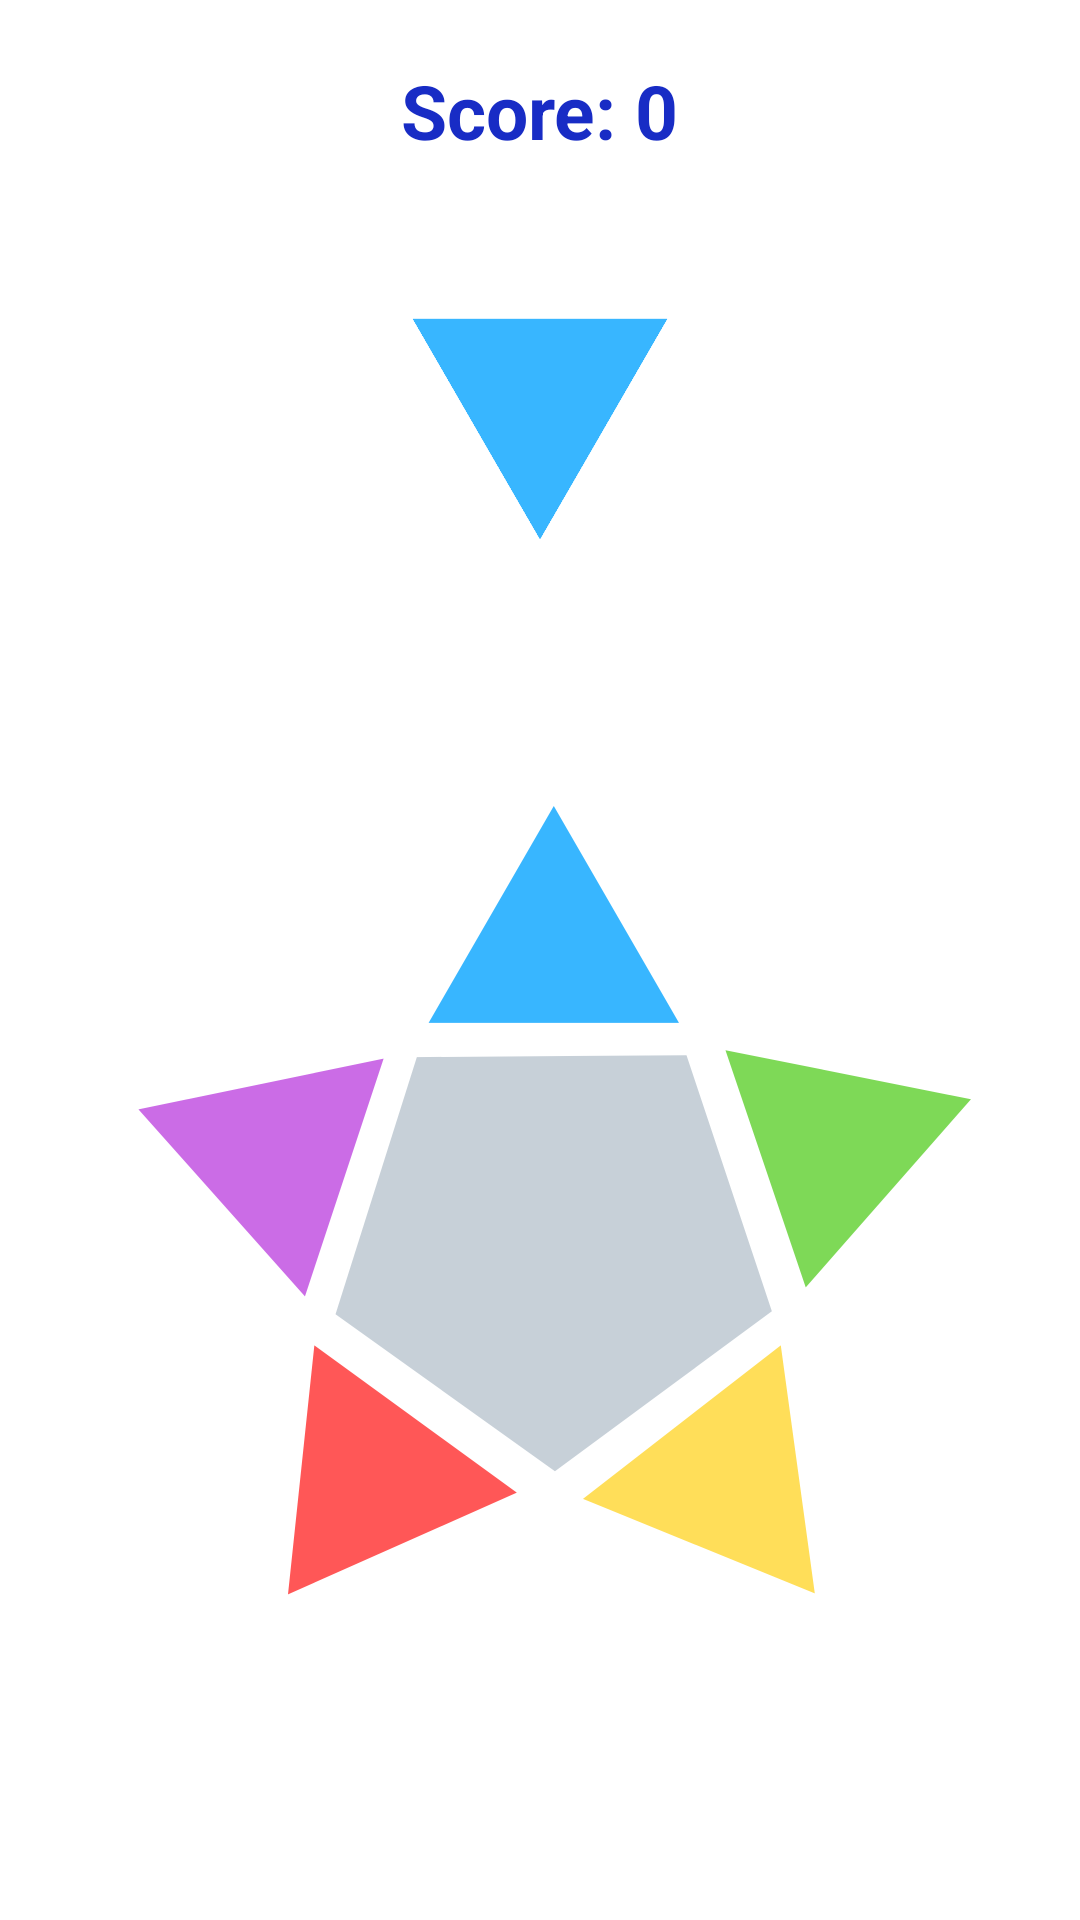

Here is an Android app screen rendered from its layout file. Give the layout XML and the strings, colors and styles it references.
<!-- AndroidManifest.xml: application theme AppTheme -->
<!-- res/layout/activity_besgen.xml -->
<?xml version="1.0" encoding="utf-8"?>
<RelativeLayout xmlns:android="http://schemas.android.com/apk/res/android"
    xmlns:app="http://schemas.android.com/apk/res-auto"
    xmlns:tools="http://schemas.android.com/tools"
    android:layout_width="match_parent"
    android:layout_height="match_parent"
    android:padding="20dp"
    android:background="@color/white"
    tools:context=".MainActivity">

    <TextView
        android:id="@+id/tv_pointsb"
        android:layout_width="wrap_content"
        android:layout_height="wrap_content"

        android:layout_alignParentTop="true"
        android:layout_centerHorizontal="true"
        app:fontFamily="@font/alfa_slab_one"
        android:textColor="#182CC5"

        android:text="Score: 0"
        android:textSize="25sp"
        android:textStyle="bold" />

    <ProgressBar

        android:id="@+id/progressBarb"
        style="@style/Widget.AppCompat.ProgressBar.Horizontal"
        android:layout_width="match_parent"

        android:layout_height="wrap_content"
        android:layout_below="@+id/tv_points"
      android:progressDrawable="@drawable/progressbar"
        android:layout_centerHorizontal="true"
        android:layout_marginTop="50dp"
        android:layerType="none" />

    <include layout="@layout/besgenbuttons"
        android:layout_width="match_parent"
        android:layout_marginTop="70dp"
        android:layout_height="match_parent"
        android:layout_alignParentBottom="true"
        android:layout_below="@+id/progressBar"
        android:layout_centerHorizontal="true"/>




</RelativeLayout>
<!-- res/layout/besgenbuttons.xml (included above) -->
<?xml version="1.0" encoding="utf-8"?>
<LinearLayout xmlns:android="http://schemas.android.com/apk/res/android"
android:orientation="vertical" android:layout_width="match_parent"
android:layout_height="match_parent">

<ImageView
    android:id="@+id/iv_arrowb"
    android:layout_width="match_parent"
    android:layout_height="match_parent"
    android:layout_weight="4"
    android:src="@drawable/lacio" />

<ImageView
    android:id="@+id/iv_buttonb"
    android:layout_width="match_parent"
    android:layout_height="match_parent"
    android:layout_weight="1"
    android:scaleType="centerInside"
    android:src="@drawable/mavib" />

</LinearLayout>
<!-- resources referenced by this layout -->
<resources>
  <color name="white">#FFFFFF</color>
  <!-- drawable lacio: png bitmap (drawable-v24, 65028 bytes) -->
  <!-- drawable mavib: png bitmap (drawable-v24, 75687 bytes) -->
  <!-- drawable progressbar (drawable) -->
  <?xml version="1.0" encoding="utf-8"?>
  <layer-list xmlns:android="http://schemas.android.com/apk/res/android">
      
  
      
      <item android:id="@android:id/progress">
          <clip>
              <shape>
  
                  <gradient
  
                      android:endColor="#0036FF"
  
                      android:centerY="1.0"
  
                      android:startColor="#00FFF5"
  
  
                      android:angle="180"/>
  
  
              </shape>
  
          </clip>
  
      </item>
  
  
  </layer-list>
  <style name="AppTheme" parent="Theme.AppCompat.Light.NoActionBar">
          
          <item name="colorPrimary">@color/colorPrimary</item>
  
  
      </style>
  <color name="colorPrimary">#008577</color>
</resources>
